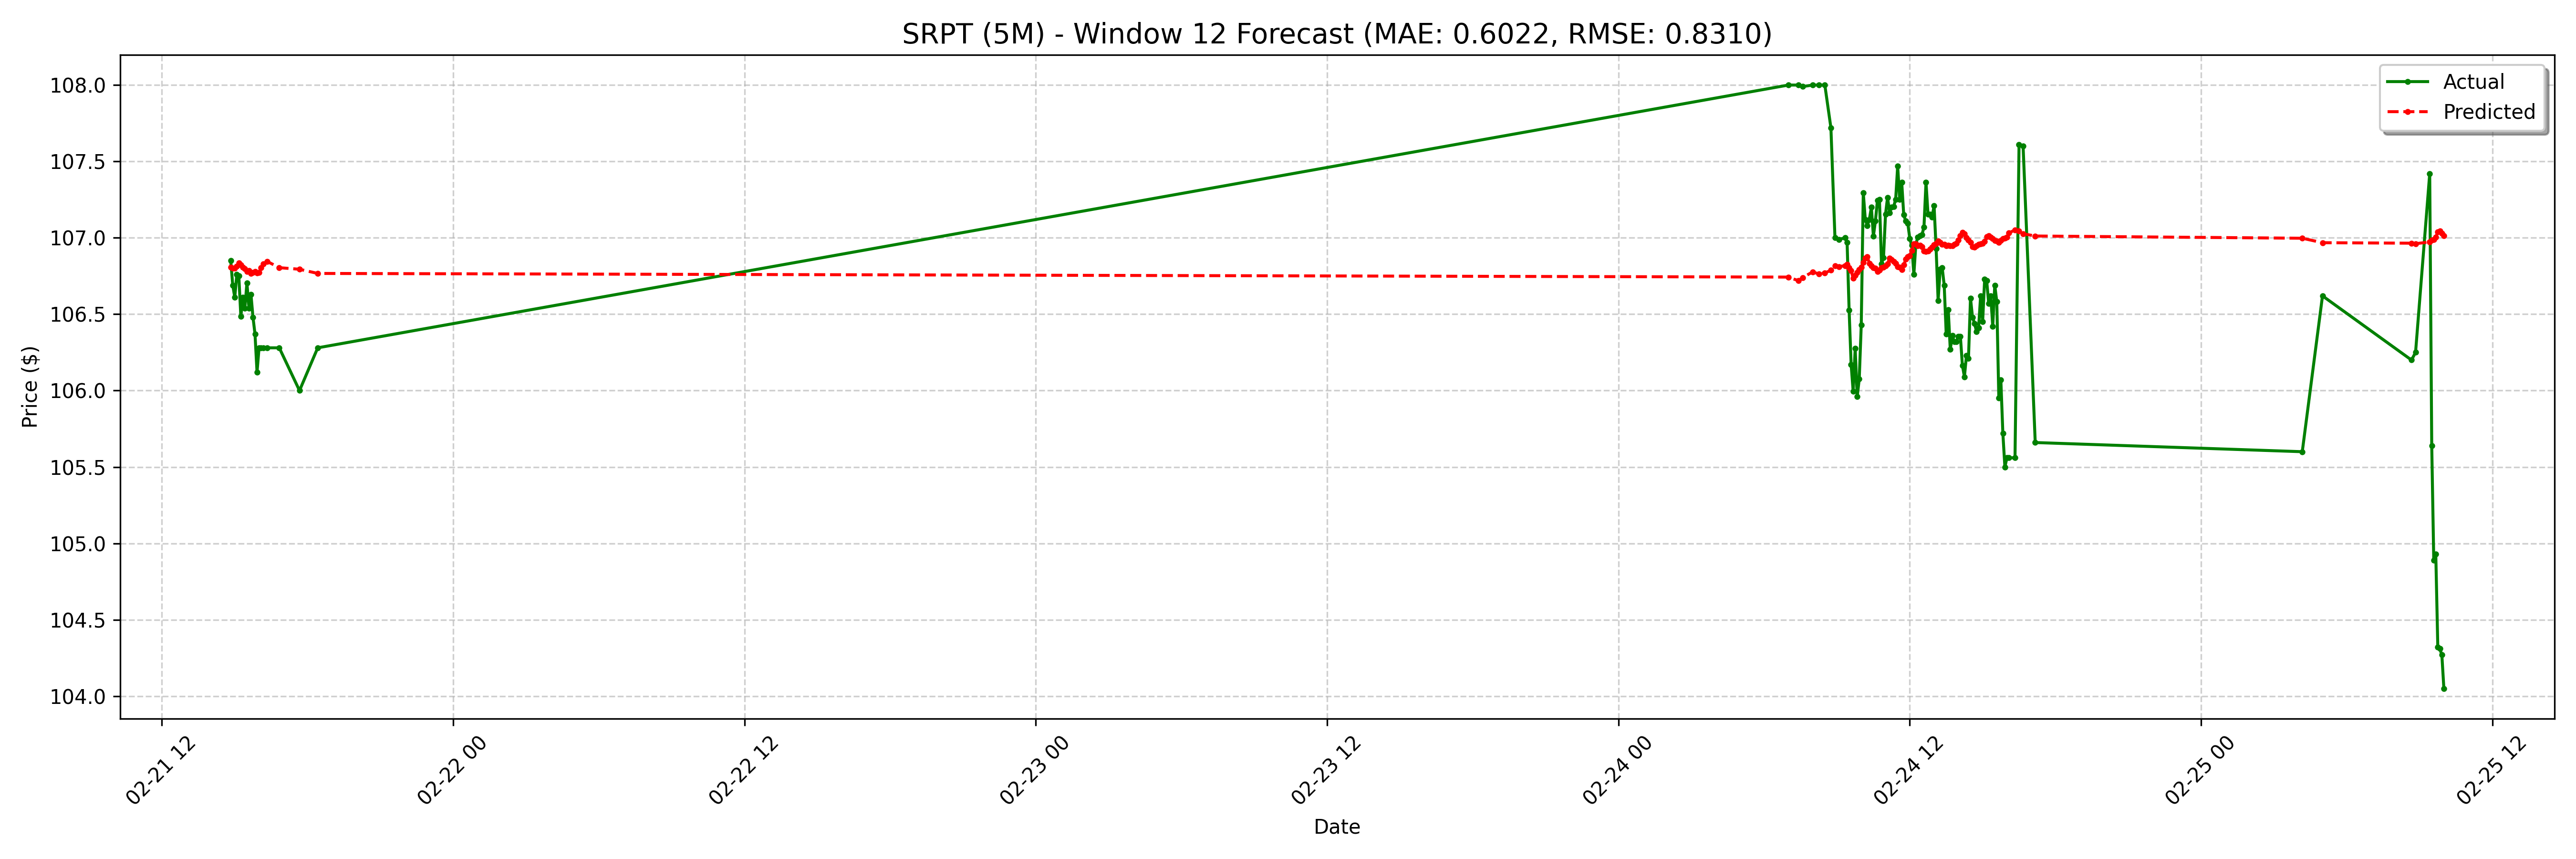

The data file committed next to this chart (first rows):
date, actual, forecast
2025-02-21 14:50:00-05:00, 106.8, 106.8
2025-02-21 14:55:00-05:00, 106.7, 106.8
2025-02-21 15:00:00-05:00, 106.6, 106.8
2025-02-21 15:05:00-05:00, 106.8, 106.8
2025-02-21 15:10:00-05:00, 106.8, 106.8
2025-02-21 15:15:00-05:00, 106.5, 106.8
2025-02-21 15:20:00-05:00, 106.6, 106.8
2025-02-21 15:25:00-05:00, 106.5, 106.8
2025-02-21 15:30:00-05:00, 106.7, 106.8
2025-02-21 15:35:00-05:00, 106.5, 106.8
2025-02-21 15:40:00-05:00, 106.6, 106.8
2025-02-21 15:45:00-05:00, 106.5, 106.8
2025-02-21 15:50:00-05:00, 106.4, 106.8
2025-02-21 15:55:00-05:00, 106.1, 106.8
2025-02-21 16:00:00-05:00, 106.3, 106.8
2025-02-21 16:05:00-05:00, 106.3, 106.8
2025-02-21 16:10:00-05:00, 106.3, 106.8
2025-02-21 16:20:00-05:00, 106.3, 106.8
2025-02-21 16:50:00-05:00, 106.3, 106.8
2025-02-21 17:40:00-05:00, 106.0, 106.8
2025-02-21 18:25:00-05:00, 106.3, 106.8
2025-02-24 07:00:00-05:00, 108.0, 106.7
2025-02-24 07:25:00-05:00, 108.0, 106.7
2025-02-24 07:35:00-05:00, 108, 106.7
2025-02-24 08:00:00-05:00, 108.0, 106.8
2025-02-24 08:15:00-05:00, 108.0, 106.8
2025-02-24 08:30:00-05:00, 108.0, 106.8
2025-02-24 08:45:00-05:00, 107.7, 106.8
2025-02-24 08:55:00-05:00, 107.0, 106.8
2025-02-24 09:05:00-05:00, 107, 106.8
2025-02-24 09:20:00-05:00, 107.0, 106.8
2025-02-24 09:25:00-05:00, 107, 106.8
2025-02-24 09:30:00-05:00, 106.5, 106.8
2025-02-24 09:35:00-05:00, 106.2, 106.8
2025-02-24 09:40:00-05:00, 106, 106.7
2025-02-24 09:45:00-05:00, 106.3, 106.8
2025-02-24 09:50:00-05:00, 106, 106.8
2025-02-24 09:55:00-05:00, 106.1, 106.8
2025-02-24 10:00:00-05:00, 106.4, 106.8
2025-02-24 10:05:00-05:00, 107.3, 106.8
2025-02-24 10:10:00-05:00, 107.1, 106.9
2025-02-24 10:15:00-05:00, 107.1, 106.9
2025-02-24 10:20:00-05:00, 107.1, 106.8
2025-02-24 10:25:00-05:00, 107.2, 106.8
2025-02-24 10:30:00-05:00, 107, 106.8
2025-02-24 10:35:00-05:00, 107.1, 106.8
2025-02-24 10:40:00-05:00, 107.2, 106.8
2025-02-24 10:45:00-05:00, 107.2, 106.8
2025-02-24 10:50:00-05:00, 106.8, 106.8
2025-02-24 10:55:00-05:00, 106.9, 106.8
2025-02-24 11:00:00-05:00, 107.2, 106.8
2025-02-24 11:05:00-05:00, 107.3, 106.8
2025-02-24 11:10:00-05:00, 107.2, 106.9
2025-02-24 11:15:00-05:00, 107.2, 106.9
2025-02-24 11:20:00-05:00, 107.2, 106.8
2025-02-24 11:25:00-05:00, 107.2, 106.8
2025-02-24 11:30:00-05:00, 107.5, 106.8
2025-02-24 11:35:00-05:00, 107.2, 106.8
2025-02-24 11:40:00-05:00, 107.4, 106.8
2025-02-24 11:45:00-05:00, 107.2, 106.8
... 68 more rows
